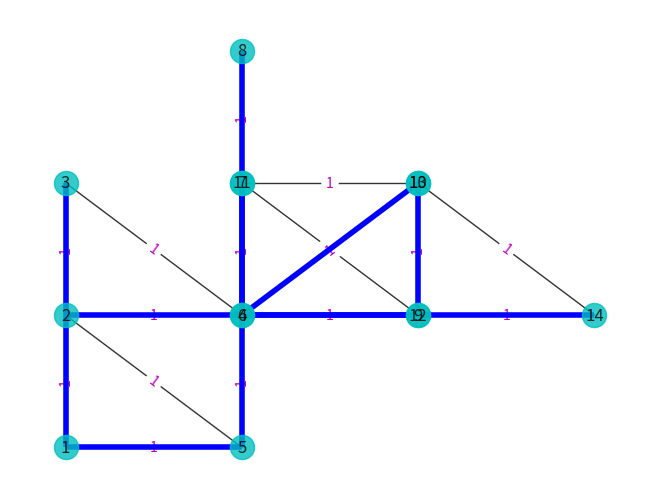

The script that saved this image:
import numpy as np
import matplotlib.pyplot as plt # 导入 Matplotlib 工具包
import networkx as nx  # 导入 NetworkX 工具包


distance = 3
# 1. 天然气管道铺设
G1 = nx.Graph()  # 创建：空的 无向图
# G1.add_weighted_edges_from([(1,2,5),(1,3,6),(2,4,2),(2,5,12),(3,4,6),
#                 (3,6,7),(4,5,8),(4,7,4),(5,8,1),(6,7,5),(7,8,10)])  # 向图中添加多条赋权边: (node1,node2,weight)

G1.add_weighted_edges_from([(1,2,1),(1,5,1),(2,3,1),(2,4,1),(2,5,1),(3,4,1),(4,5,1),(4,7,1),(4,9,1),(5,6,1),(6,11,1),(6,12,1),(6,13,1),(7,8,1),(7,9,1),(9,10,1),(9,14,1),(10,11,1),(12,13,1),(13,14,1)])  # 向图中添加多条赋权边: (node1,node2,weight)

T = nx.minimum_spanning_tree(G1)  # 返回包括最小生成树的图
# print(T.nodes)  # 最小生成树的 顶点
# print(T.edges)  # 最小生成树的 边
# print(sorted(T.edges)) # 排序后的 最小生成树的 边
list = sorted(T.edges)
print(list)
# print(sorted(T.edges(data=True)))  # data=True 表示返回值包括边的权重

# mst1 = nx.tree.minimum_spanning_edges(G1, algorithm="kruskal") # 返回最小生成树的边
# print(list(mst1))  # 最小生成树的 边
# mst2 = nx.tree.minimum_spanning_edges(G1, algorithm="prim",data=False)  # data=False 表示返回值不带权
# print(list(mst2))
i = 0
tree_list_all = []
while i < len(list):
    tree_list = []
    tree_list.append(i+1)
    for list_i in list:
        if list_i[0] == i+1:
            tree_list.append(list_i[1])

    tree_list_all.append(tree_list)
    i = i+1

print(tree_list_all)
pos={1:(0,0)}

for tree_i in tree_list_all:
    if len(tree_i)==2:
        position = pos.get(tree_i[0])
        position_x = position[0]
        position_y = position[1]
        pos.update({tree_i[1]:(position_x,position_y+distance)})

    elif len(tree_i)==3:
        position = pos.get(tree_i[0])
        position_x = position[0]
        position_y = position[1]
        pos.update({tree_i[1]:(position_x,position_y+distance)})
        pos.update({tree_i[2]:(position_x+distance,position_y)})

    elif len(tree_i)==4:
        position = pos.get(tree_i[0])
        position_x = position[0]
        position_y = position[1]
        pos.update({tree_i[1]:(position_x,position_y+distance)})
        pos.update({tree_i[2]:(position_x+distance,position_y)})
        pos.update({tree_i[3]:(position_x+distance,position_y+distance)})

print(pos)

# 绘图
# pos={1:(0,0),2:(0,3),3:(0,6),4:(3,3),5:(3,0),6:(6,0),7:(3,6),8:(3,9),9:(6,9),10:(6,6),11:(6,3),12:(9,0),13:(9,3),14:(9,6)}  # 指定顶点位置
nx.draw(G1, pos, with_labels=True, node_color='c', alpha=0.8)  # 绘制无向图
labels = nx.get_edge_attributes(G1,'weight')
nx.draw_networkx_edge_labels(G1,pos,edge_labels=labels, font_color='m') # 显示边的权值
nx.draw_networkx_edges(G1,pos,edgelist=T.edges,edge_color='b',width=4)  # 设置指定边的颜色
plt.show()
